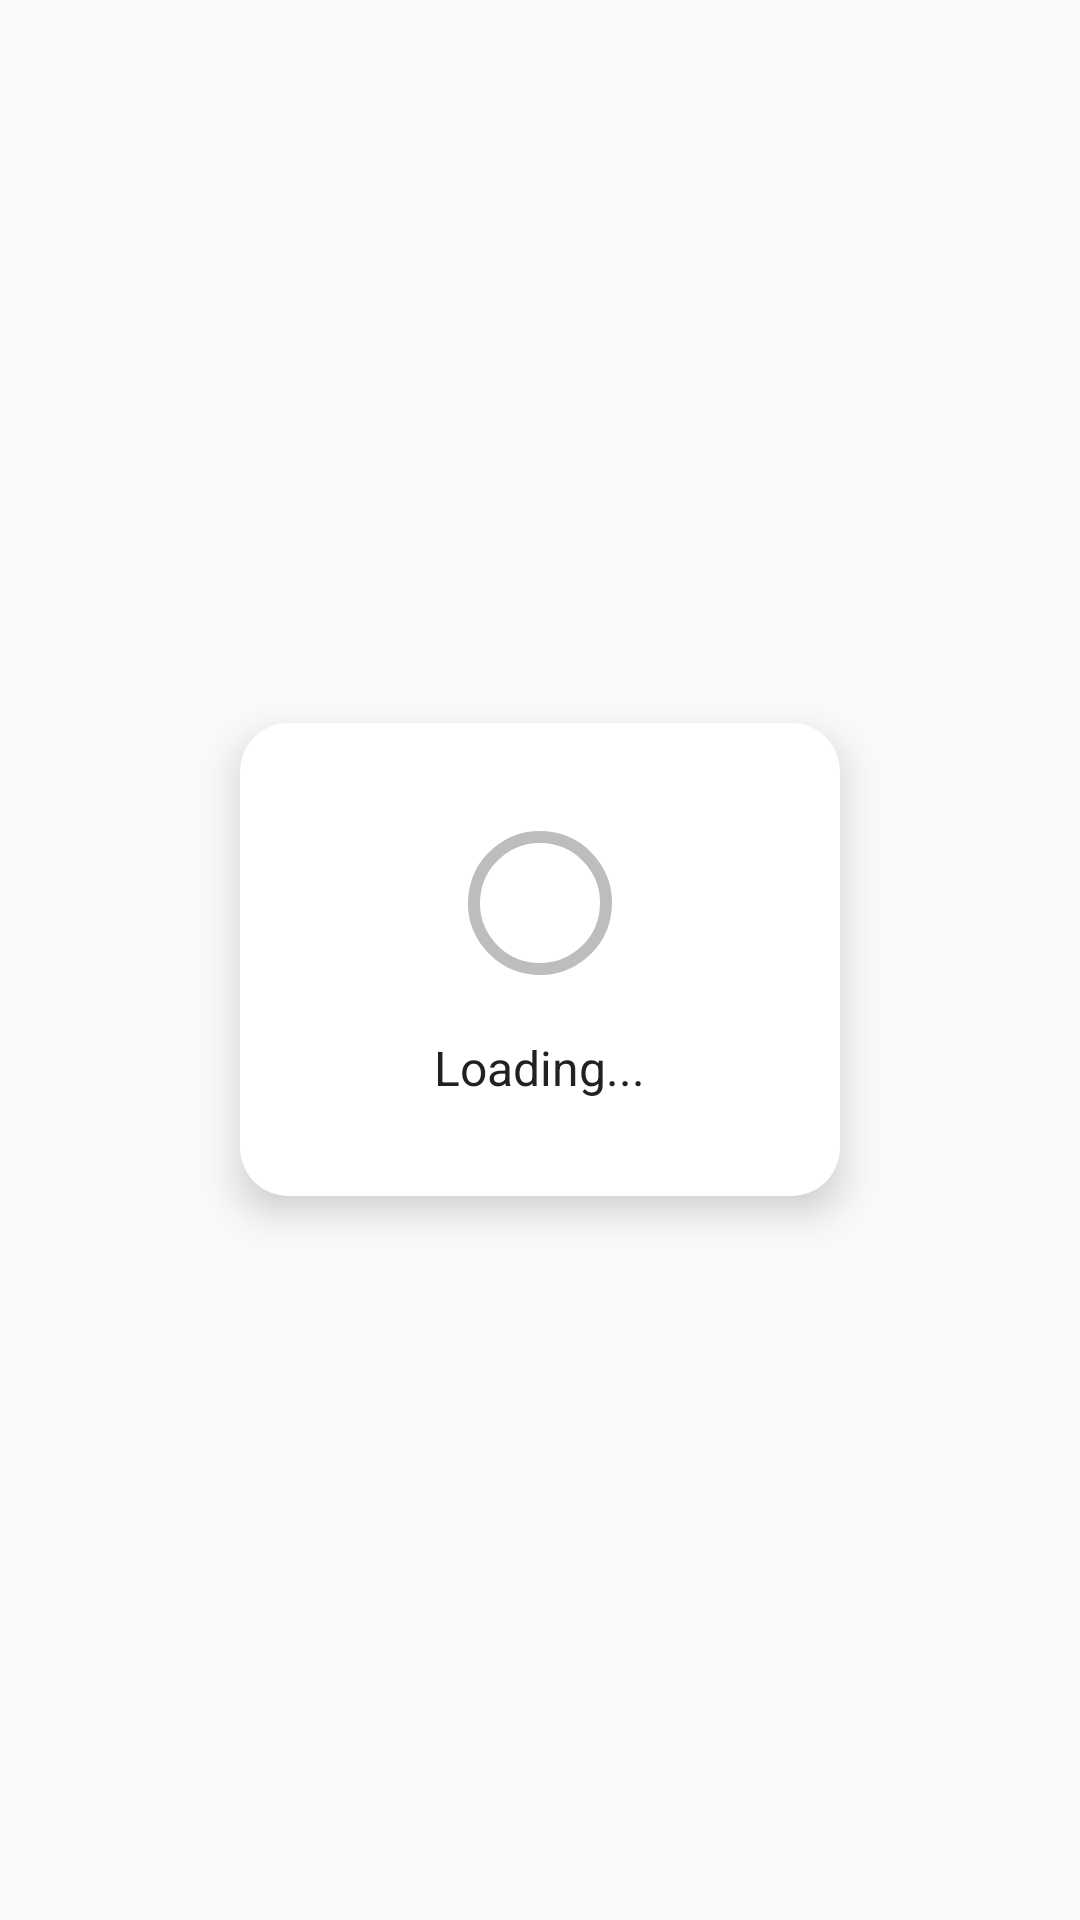

Write the Android layout XML for this screen, with the resource values it uses.
<!-- AndroidManifest.xml: application theme Theme.Library_Management -->
<!-- res/layout/dialog_loading.xml -->
<?xml version="1.0" encoding="utf-8"?>
<LinearLayout xmlns:android="http://schemas.android.com/apk/res/android"
    xmlns:app="http://schemas.android.com/apk/res-auto"
    xmlns:tools="http://schemas.android.com/tools"
    android:layout_width="wrap_content"
    android:layout_height="wrap_content"
    android:orientation="vertical"
    android:gravity="center"
    android:padding="24dp">

    <androidx.cardview.widget.CardView
        xmlns:card_view="http://schemas.android.com/apk/res-auto"
        android:id="@+id/loading_card"
        android:layout_width="wrap_content"
        android:layout_height="wrap_content"
        card_view:cardCornerRadius="16dp"
        card_view:cardElevation="8dp"
        android:background="@color/surface">

        <LinearLayout
            android:layout_width="wrap_content"
            android:layout_height="wrap_content"
            android:orientation="vertical"
            android:gravity="center"
            android:padding="32dp"
            android:minWidth="200dp">

            <com.google.android.material.progressindicator.CircularProgressIndicator
                android:id="@+id/loading_indicator"
                android:layout_width="48dp"
                android:layout_height="48dp"
                android:layout_marginBottom="16dp"
                app:indicatorColor="@color/primary"
                app:trackColor="@color/text_hint"
                app:indicatorSize="48dp"
                app:trackThickness="4dp" />

            <TextView
                android:id="@+id/loading_message"
                android:layout_width="wrap_content"
                android:layout_height="wrap_content"
                android:text="Loading..."
                android:textColor="@color/text_primary"
                android:textSize="16sp"
                android:textStyle="normal"
                android:gravity="center"
                tools:ignore="HardcodedText" />

        </LinearLayout>

    </androidx.cardview.widget.CardView>

</LinearLayout>
<!-- resources referenced by this layout -->
<resources>
  <color name="primary">#1976D2</color>
  <color name="surface">#FFFFFF</color>
  <color name="text_hint">#BDBDBD</color>
  <color name="text_primary">#212121</color>
  <style name="Theme.Library_Management" parent="Theme.Material3.Light.NoActionBar">
          <item name="colorPrimary">@color/primary</item>
          <item name="colorPrimaryVariant">@color/primary_dark</item>
          <item name="colorSecondary">@color/accent</item>
          <item name="colorSecondaryVariant">@color/accent</item>
          <item name="colorSurface">@color/surface</item>
          <item name="colorOnSurface">@color/text_primary</item>
          <item name="colorOnPrimary">@color/text_on_primary</item>
          <item name="colorOnSecondary">@color/text_on_primary</item>
          <item name="android:colorBackground">@color/background</item>
          <item name="android:textColorPrimary">@color/text_primary</item>
          <item name="android:textColorSecondary">@color/text_secondary</item>
          <item name="android:textColorHint">@color/text_hint</item>
          <item name="android:windowBackground">@color/background</item>
          <item name="textInputStyle">@style/Widget.Material3.TextInputLayout.OutlinedBox</item>
          <item name="editTextStyle">@style/Widget.Material3.TextInputEditText.OutlinedBox</item>
      </style>
  <color name="primary_dark">#1565C0</color>
  <color name="accent">#FF4081</color>
  <color name="text_on_primary">#FFFFFF</color>
  <color name="background">#FAFAFA</color>
  <color name="text_secondary">#757575</color>
</resources>
